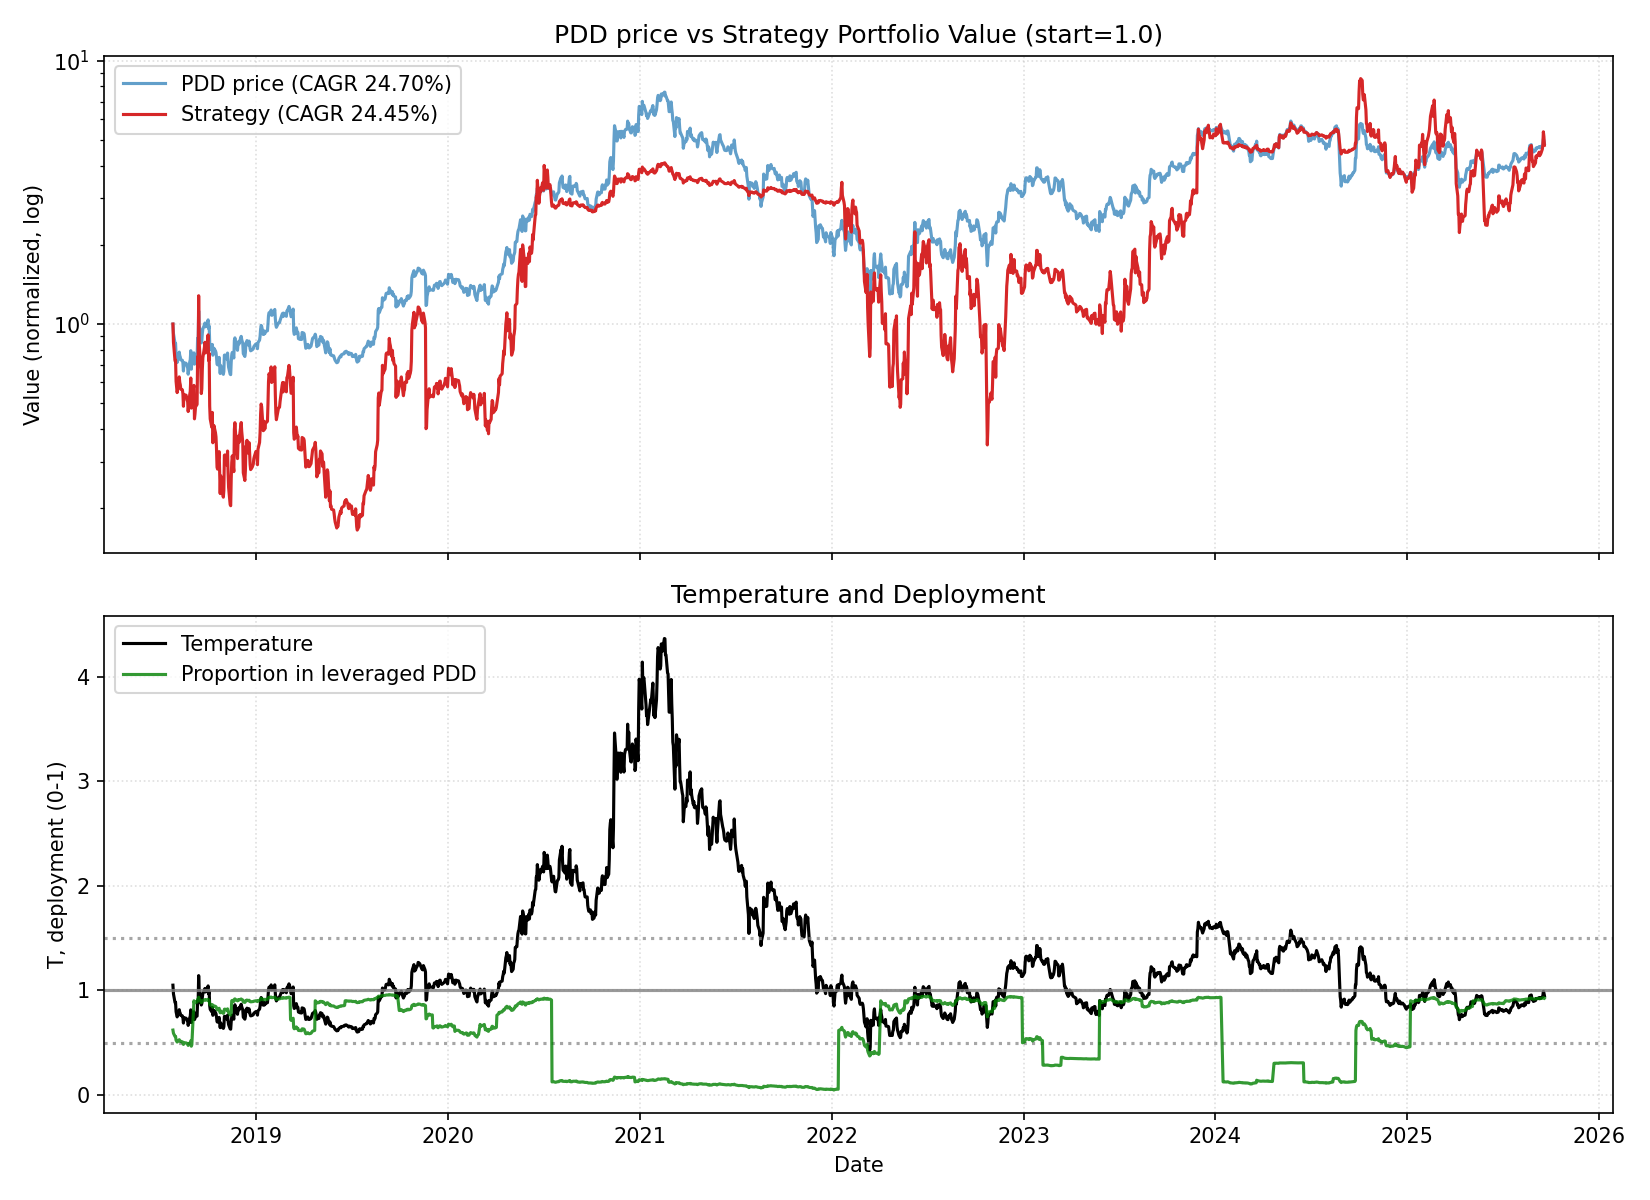

The data file committed next to this chart (first rows):
date, close, ret, ret_3, ret_6, ret_12, ret_22, temp, temp_ch_11, temp_ch_22, vol_22, vol_66, rate, yc_spread, credit_spread, yc_change_22, credit_change_22, port_unlevered, port_tqqq, port_cash, port_total, deployed_p, base_p, target_p
2018-07-26, 26.7, 0.0, , , , , 1.049, , , , , 1.91, 0.29, 1.85, , , 0.5708, 0.4293, 0.0, 1, 0.6195, 0.6195, 0.6195
2018-07-27, 24.6, -0.07865, , , , , 0.9662, , , , , 1.91, 0.29, 1.84, , , 0.5259, 0.3279, 0.0, 0.8538, 0.5894, 0.7884, 0.7884
2018-07-30, 22.5, -0.08537, -0.1573, , , , 0.882, , , , , 1.91, 0.32, 1.84, , , 0.481, 0.2439, 0.0, 0.7249, 0.5576, 0.9, 0.9
2018-07-31, 22.59, 0.004, -0.08171, , , , 0.885, , , , , 1.91, 0.29, 1.83, , , 0.4829, 0.2467, 0.0, 0.7297, 0.5588, 0.9, 0.9
2018-08-01, 20.31, -0.1009, -0.09733, , , , 0.7952, , , , , 1.91, 0.33, 1.83, , , 0.4342, 0.172, 0.0, 0.6062, 0.5225, 0.9, 0.9
2018-08-02, 19.66, -0.032, -0.1297, -0.2637, , , 0.7692, , , , , 1.91, 0.32, 1.84, , , 0.4203, 0.1554, 0.0, 0.5757, 0.5133, 0.9, 0.9
2018-08-03, 19.07, -0.03001, -0.06105, -0.2248, , , 0.7456, , , , , 1.91, 0.32, 1.84, , , 0.4077, 0.1414, 0.0, 0.5491, 0.505, 0.9, 0.9
2018-08-06, 20.16, 0.05716, 0.02543, -0.104, , , 0.7867, , , , , 1.91, 0.3, 1.82, , , 0.431, 0.1656, 0.0, 0.5966, 0.5184, 0.9, 0.9
2018-08-07, 20.89, 0.03621, 0.09544, -0.07525, , , 0.8147, , , , , 1.91, 0.3, 1.82, , , 0.4466, 0.1835, 0.0, 0.6301, 0.5275, 0.9, 0.9
2018-08-08, 20.27, -0.02968, 0.005456, -0.001969, , , 0.79, , , , , 1.91, 0.28, 1.84, , , 0.4333, 0.1672, 0.0, 0.6005, 0.5189, 0.9, 0.9
2018-08-09, 20.0, -0.01332, -0.0426, 0.01729, , , 0.779, , , , , 1.91, 0.29, 1.85, , , 0.4276, 0.1604, 0.0, 0.588, 0.5152, 0.9, 0.9
2018-08-10, 19.51, -0.0245, -0.03749, 0.02307, -0.2693, , 0.7594, -0.2763, , , , 1.91, 0.26, 1.87, , , 0.4171, 0.1486, 0.0, 0.5657, 0.5085, 0.9, 0.9
2018-08-13, 19.44, -0.003588, -0.028, -0.03571, -0.2098, , 0.7552, -0.2183, , , , 1.91, 0.27, 1.91, , , 0.4156, 0.147, 0.0, 0.5626, 0.5075, 0.9, 0.9
2018-08-14, 19.0, -0.02263, -0.02614, -0.09047, -0.1556, , 0.7377, -0.1637, , , , 1.91, 0.26, 1.9, , , 0.4062, 0.137, 0.0, 0.5431, 0.5014, 0.9, 0.9
2018-08-15, 17.7, -0.06842, -0.08951, -0.1268, -0.2165, , 0.6868, -0.224, , , , 1.91, 0.25, 1.9, , , 0.3784, 0.1088, 0.0, 0.4872, 0.4822, 0.9, 0.9
2018-08-16, 19.04, 0.07571, 0.002105, -0.048, -0.06253, , 0.7383, -0.07153, , , , 1.91, 0.24, 1.89, , , 0.4071, 0.1335, 0.0, 0.5405, 0.498, 0.9, 0.9
2018-08-17, 19.0, -0.002101, 0.07345, -0.02614, -0.03357, , 0.7363, -0.04284, , , , 1.91, 0.26, 1.89, , , 0.4062, 0.1326, 0.0, 0.5388, 0.4974, 0.9, 0.9
2018-08-20, 18.95, -0.002632, -0.004727, -0.02521, -0.006293, , 0.7329, -0.01709, , , , 1.91, 0.22, 1.89, , , 0.4051, 0.1315, 0.0, 0.5367, 0.4967, 0.9, 0.9
2018-08-21, 18.75, -0.01055, -0.01316, -0.01316, -0.06994, , 0.7247, -0.07886, , , , 1.91, 0.24, 1.88, , , 0.4009, 0.1273, 0.0, 0.5282, 0.4941, 0.9, 0.9
2018-08-22, 18.4, -0.01867, -0.02902, 0.03955, -0.1192, , 0.7107, -0.1276, , , , 1.91, 0.22, 1.91, , , 0.3934, 0.1202, 0.0, 0.5135, 0.4893, 0.9, 0.9
2018-08-23, 18.31, -0.004891, -0.02347, -0.03834, -0.09669, , 0.7068, -0.1054, , , , 1.91, 0.21, 1.9, , , 0.3914, 0.1184, 0.0, 0.5098, 0.4881, 0.9, 0.9
2018-08-24, 17.22, -0.05953, -0.06413, -0.09368, -0.139, -0.3551, 0.6643, -0.1473, -0.367, 0.0431, , 1.91, 0.19, 1.9, , , 0.3681, 0.09722, 0.0, 0.4654, 0.4726, 0.9, 0.9
2018-08-27, 19.17, 0.1132, 0.04697, 0.01161, -0.01743, -0.2207, 0.7381, -0.0281, -0.2361, 0.05142, , 1.91, 0.18, 1.89, -0.11, 0.04, 0.4098, 0.1302, 0.0, 0.54, 0.4941, 0.9, 0.9
2018-08-28, 19.54, 0.0193, 0.1347, 0.04213, 0.005144, -0.1316, 0.7518, -0.0045, -0.1476, 0.04974, , 1.91, 0.21, 1.9, -0.08, 0.06, 0.4177, 0.1377, 0.0, 0.5555, 0.4986, 0.9, 0.9
2018-08-29, 21.15, 0.0824, 0.1033, 0.1495, 0.1132, -0.06375, 0.8133, 0.1025, -0.08104, 0.05036, , 1.91, 0.22, 1.88, -0.1, 0.04, 0.4522, 0.1717, 0.0, 0.6239, 0.5168, 0.9, 0.9
2018-08-30, 17.99, -0.1494, -0.07932, -0.01748, 0.01638, -0.1142, 0.6913, 0.006632, -0.1306, 0.05937, , 1.91, 0.22, 1.9, -0.07, 0.07, 0.3846, 0.09472, 0.0, 0.4793, 0.4651, 0.9, 0.9
2018-08-31, 19.35, 0.0756, -0.08511, 0.1237, 0.01628, -0.01577, 0.7431, 0.00653, -0.03394, 0.05821, , 1.91, 0.24, 1.92, -0.09, 0.09, 0.4137, 0.1162, 0.0, 0.5299, 0.4795, 0.9, 0.9
2018-09-04, 20.75, 0.07235, 0.1534, 0.08242, 0.09211, 0.0881, 0.7948, 0.07954, 0.06594, 0.05976, , 1.91, 0.24, 1.94, -0.08, 0.1, 0.08774, 0.4972, 0.0, 0.585, 0.9, 0.9, 0.9
2018-09-05, 18.8, -0.09398, -0.02842, -0.03787, -0.007916, -0.06746, 0.7197, -0.01807, -0.08527, 0.06297, , 1.91, 0.24, 1.95, -0.08, 0.11, 0.0795, 0.357, 0.0, 0.4364, 0.8786, 0.9, 0.9
2018-09-06, 19.11, 0.01649, -0.07904, -0.09645, 0.0192, -0.08521, 0.7311, 0.008772, -0.1027, 0.06184, , 1.91, 0.24, 1.93, -0.06, 0.11, 0.08081, 0.3745, 0.0, 0.4553, 0.8817, 0.9, 0.9
2018-09-07, 19.57, 0.02407, 0.04096, 0.08783, 0.06359, -0.03453, 0.7482, 0.05271, -0.05297, 0.06155, , 1.91, 0.23, 1.93, -0.07, 0.11, 0.08276, 0.4015, 0.0, 0.4842, 0.8861, 0.9, 0.9
2018-09-10, 19.74, 0.008687, 0.03297, 0.02016, 0.0781, -0.013, 0.7532, 0.0657, -0.03309, 0.06124, , 1.91, 0.21, 1.92, -0.07, 0.08, 0.08347, 0.4118, 0.0, 0.4953, 0.8876, 0.9, 0.9
2018-09-11, 23.57, 0.194, 0.2044, 0.1359, 0.3688, 0.2081, 0.8988, 0.353, 0.1835, 0.07368, , 1.91, 0.22, 1.9, -0.07, 0.05, 0.09967, 0.6513, 0.0, 0.751, 0.9115, 0.9, 0.9
2018-09-12, 23.04, -0.02249, 0.1672, 0.2255, 0.2019, 0.1852, 0.878, 0.1896, 0.1626, 0.07364, , 1.91, 0.23, 1.89, -0.03, 0.02, 0.09743, 0.6073, 0.0, 0.7047, 0.9078, 0.9, 0.9
2018-09-13, 29.96, 0.3003, 0.2711, 0.5678, 0.5333, 0.5768, 1.141, 0.5176, 0.5467, 0.09605, , 1.91, 0.21, 1.87, -0.06, -0.04, 0.1267, 1.154, 0.0, 1.281, 0.9341, 0.486, 0.486
2018-09-14, 26.34, -0.1208, 0.1432, 0.3459, 0.2454, 0.4881, 1.002, 0.2326, 0.4597, 0.1005, , 1.91, 0.21, 1.88, -0.05, -0.02, 0.1114, 0.7356, 0.0, 0.847, 0.9123, 0.6878, 0.6878
2018-09-17, 24.36, -0.07517, -0.1869, 0.234, 0.3541, 0.2794, 0.9253, 0.3385, 0.2534, 0.1008, , 1.91, 0.21, 1.88, -0.04, -0.02, 0.103, 0.5696, 0.0, 0.6726, 0.8979, 0.9, 0.9
2018-09-18, 22.64, -0.07061, -0.1405, -0.03946, 0.17, 0.1916, 0.8594, 0.1566, 0.1673, 0.1017, , 1.91, 0.24, 1.88, 0.0, -0.01, 0.09574, 0.4488, 0.0, 0.5445, 0.8828, 0.9, 0.9
2018-09-19, 23.0, 0.0159, -0.05583, -0.001736, 0.1084, 0.2137, 0.8725, 0.0978, 0.1905, 0.1016, , 1.91, 0.27, 1.88, 0.01, -0.01, 0.09726, 0.4701, 0.0, 0.5673, 0.8857, 0.9, 0.9
2018-09-20, 24.65, 0.07174, 0.08878, -0.1772, 0.3112, 0.3147, 0.9345, 0.2986, 0.2896, 0.1023, , 1.91, 0.26, 1.85, 0.04, -0.04, 0.1042, 0.5711, 0.0, 0.6754, 0.8971, 0.8793, 0.8793
2018-09-21, 25.6, 0.03854, 0.113, -0.02809, 0.3396, 0.3913, 0.9699, 0.3268, 0.3647, 0.1022, , 1.91, 0.26, 1.83, 0.02, -0.05, 0.1083, 0.637, 0.0, 0.7452, 0.9032, 0.7777, 0.7777
2018-09-24, 26.49, 0.03477, 0.07465, 0.08744, 0.3536, 0.4468, 1.002, 0.3389, 0.4173, 0.1019, , 1.91, 0.25, 1.84, 0.03, -0.07, 0.112, 0.7032, 0.0, 0.8153, 0.9084, 0.6889, 0.6889
2018-09-25, 26.94, 0.01699, 0.05234, 0.1899, 0.3647, 0.5645, 1.018, 0.3516, 0.5326, 0.1018, , 1.91, 0.27, 1.83, 0.06, -0.07, 0.1139, 0.7389, 0.0, 0.8528, 0.9109, 0.6651, 0.6651
2018-09-26, 26.06, -0.03267, -0.01623, 0.133, 0.1056, 0.3594, 0.9842, 0.09503, 0.3335, 0.1009, , 1.91, 0.23, 1.84, 0.04, -0.06, 0.1102, 0.6663, 0.0, 0.7765, 0.9054, 0.7368, 0.7368
2018-09-27, 26.33, 0.01036, -0.02264, 0.06815, 0.1428, 0.3475, 0.9938, 0.1318, 0.3218, 0.09891, , 1.91, 0.23, 1.83, 0.05, -0.06, 0.1113, 0.6868, 0.0, 0.7982, 0.907, 0.7093, 0.7093
2018-09-28, 26.29, -0.001519, 0.008826, 0.02695, -0.1225, 0.243, 0.9916, -0.1309, 0.2193, 0.09901, , 1.91, 0.24, 1.84, 0.03, -0.06, 0.1112, 0.6835, 0.0, 0.7947, 0.9067, 0.7155, 0.7155
2018-10-01, 27.69, 0.05325, 0.05165, 0.0453, 0.05125, 0.5392, 1.042, 0.03983, 0.5079, 0.0983, , 2.19, 0.27, 1.83, 0.05, -0.05, 0.1171, 0.7925, 0.0, 0.9096, 0.9142, 0.6296, 0.6296
2018-10-02, 25.66, -0.07331, -0.02396, -0.04751, 0.05337, 0.3261, 0.9654, 0.04326, 0.2991, 0.09339, , 2.19, 0.23, 1.84, 0.01, -0.06, 0.1085, 0.618, 0.0, 0.7265, 0.9004, 0.7909, 0.7909
2018-10-03, 26.28, 0.02416, -0.05092, 0.008442, 0.1608, 0.2665, 0.9881, 0.1496, 0.2431, 0.09258, , 2.19, 0.3, 1.83, 0.06, -0.09, 0.1111, 0.6627, 0.0, 0.7738, 0.9043, 0.7257, 0.7257
2018-10-04, 22.7, -0.1362, -0.1154, -0.1379, -0.01304, 0.2074, 0.8529, -0.02251, 0.1851, 0.09728, , 2.19, 0.32, 1.84, 0.08, -0.1, 0.09599, 0.3917, 0.0, 0.4877, 0.8688, 0.9, 0.9
2018-10-05, 21.78, -0.04053, -0.1712, -0.1715, -0.1164, 0.1397, 0.8178, -0.1249, 0.1187, 0.09525, , 2.19, 0.35, 1.85, 0.11, -0.1, 0.0921, 0.344, 0.0, 0.4361, 0.8592, 0.9, 0.9
2018-10-08, 21.19, -0.02709, -0.06652, -0.2347, -0.1723, 0.08278, 0.7941, -0.1813, 0.06142, 0.09558, , 2.19, 0.35, 1.85, 0.11, -0.08, 0.08961, 0.316, 0.0, 0.4056, 0.8527, 0.9, 0.9
2018-10-09, 22.34, 0.05427, 0.02571, -0.1294, -0.1567, 0.1317, 0.8367, -0.1648, 0.1108, 0.09603, , 2.19, 0.33, 1.84, 0.1, -0.09, 0.09447, 0.3673, 0.0, 0.4618, 0.8636, 0.9, 0.9
2018-10-10, 20.33, -0.08997, -0.04059, -0.2264, -0.2454, -0.1375, 0.7609, -0.2526, -0.1534, 0.09837, , 2.19, 0.34, 1.86, 0.13, -0.06, 0.08597, 0.2681, 0.0, 0.354, 0.8381, 0.9, 0.9
2018-10-11, 20.82, 0.0241, -0.06804, -0.08282, -0.2011, -0.09635, 0.7788, -0.2087, -0.113, 0.08911, , 2.19, 0.29, 1.88, 0.07, -0.02, 0.08804, 0.2874, 0.0, 0.3754, 0.8437, 0.9, 0.9
2018-10-12, 21.62, 0.03842, 0.06345, -0.007346, -0.1789, -0.2784, 0.8082, -0.1868, -0.2917, 0.08939, , 2.19, 0.3, 1.88, 0.07, -0.01, 0.09142, 0.3204, 0.0, 0.4118, 0.852, 0.9, 0.9
2018-10-15, 21.11, -0.02359, 0.01393, -0.003775, -0.197, -0.1986, 0.7876, -0.2058, -0.2144, 0.0593, , 2.19, 0.31, 1.89, 0.1, 0.02, 0.08927, 0.2977, 0.0, 0.3869, 0.8462, 0.9, 0.9
2018-10-16, 20.81, -0.01421, -0.03747, -0.06849, -0.2485, -0.1457, 0.7759, -0.2557, -0.1615, 0.0543, , 2.19, 0.29, 1.88, 0.08, 0.0, 0.088, 0.2849, 0.0, 0.3729, 0.8427, 0.9, 0.9
2018-10-17, 19.99, -0.0394, -0.05306, -0.01672, -0.221, -0.117, 0.7448, -0.2284, -0.1334, 0.05274, , 2.19, 0.3, 1.88, 0.09, 0.0, 0.08453, 0.2511, 0.0, 0.3357, 0.8321, 0.9, 0.9
2018-10-18, 18.8, -0.05953, -0.09659, -0.09702, -0.2846, -0.1826, 0.7, -0.2915, -0.1977, 0.05216, , 2.19, 0.3, 1.92, 0.06, 0.04, 0.0795, 0.2062, 0.0, 0.2857, 0.8145, 0.9, 0.9
... 1,738 more rows
